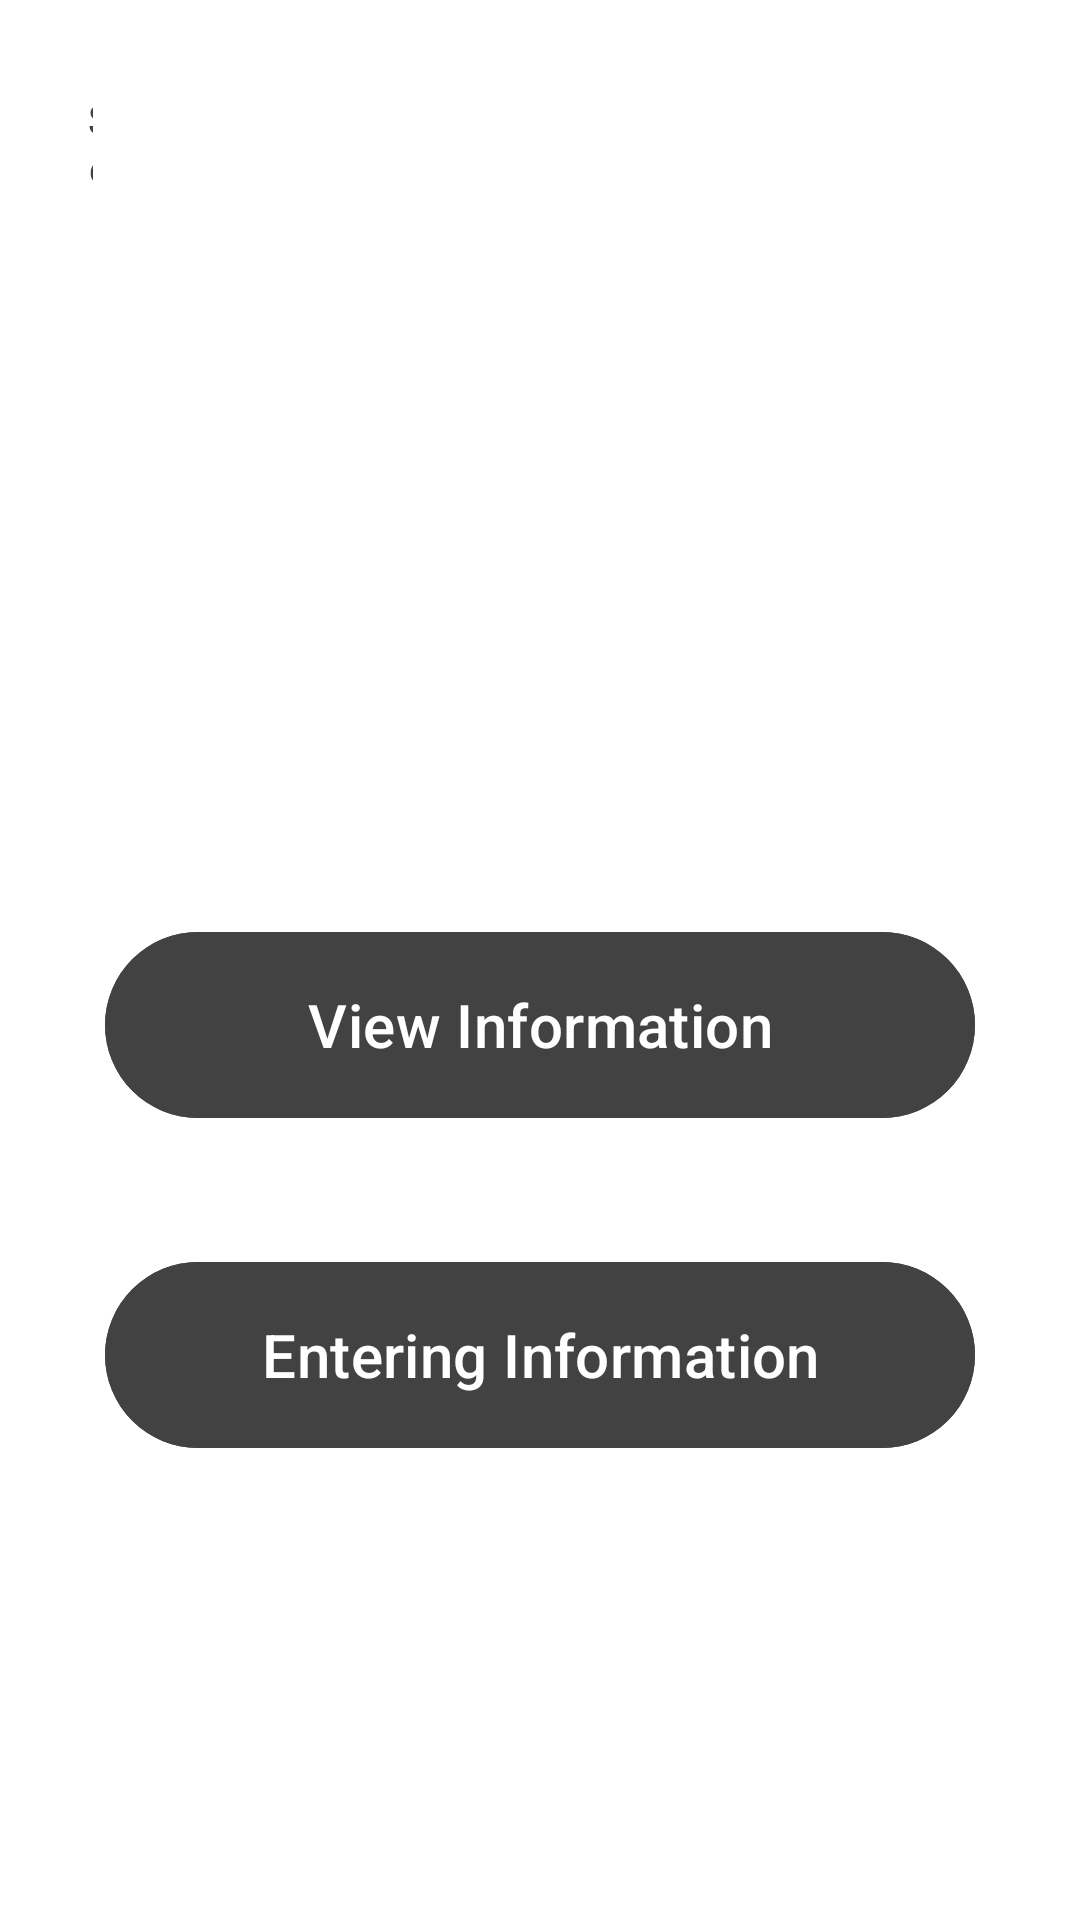

Write the Android layout XML for this screen, with the resource values it uses.
<!-- AndroidManifest.xml: application theme Theme.MyApplication21 -->
<!-- res/layout/activity_home.xml -->
<?xml version="1.0" encoding="utf-8"?>
<RelativeLayout xmlns:android="http://schemas.android.com/apk/res/android"
    xmlns:app="http://schemas.android.com/apk/res-auto"
    xmlns:tools="http://schemas.android.com/tools"
    android:layout_width="match_parent"
    android:layout_height="match_parent"
    android:background="@drawable/background2"
    tools:context=".HomeActivity">

    <TextView
        android:id="@+id/home"
        android:layout_width="match_parent"
        android:layout_height="wrap_content"
        android:layout_marginStart="120dp"
        android:layout_marginTop="120dp"
        android:layout_marginEnd="120dp"
        android:layout_marginBottom="120dp"
        android:gravity="center"
        android:text="Home"
        android:textColor="@color/white"
        android:textSize="35dp"
        android:background="#00FFFFFF"
        android:textStyle="bold" />
    <com.google.android.material.button.MaterialButton
        android:id="@+id/settingbtn"
        android:layout_width="50dp"
        android:layout_height="50dp"
        android:text="Setting"
        android:textColor="@color/cardview_dark_background"
        android:layout_marginStart="20dp"
        android:layout_marginLeft="5dp"
        android:layout_marginTop="20dp"
        android:layout_marginEnd="20dp"
        android:layout_marginBottom="20dp"
        android:background="@drawable/baseline_settings_24"/>

    <com.google.android.material.button.MaterialButton
        android:id="@+id/infobtn"
        android:layout_width="290dp"
        android:layout_height="70dp"
        android:layout_below="@+id/home"
        android:layout_centerHorizontal="true"
        android:layout_marginStart="20dp"
        android:layout_marginTop="20dp"
        android:layout_marginEnd="20dp"
        android:layout_marginBottom="20dp"
        android:backgroundTint="@color/cardview_dark_background"
        android:text="View Information"
        android:textSize="20sp"/>

    <com.google.android.material.button.MaterialButton
        android:id="@+id/enterbtn"
        android:layout_width="290dp"
        android:layout_height="70dp"
        android:layout_below="@+id/infobtn"
        android:layout_centerHorizontal="true"
        android:layout_marginStart="20dp"
        android:layout_marginTop="20dp"
        android:layout_marginEnd="20dp"
        android:layout_marginBottom="20dp"
        android:backgroundTint="@color/cardview_dark_background"
        android:text="Entering Information"
        android:textSize="20sp" />
</RelativeLayout>
<!-- resources referenced by this layout -->
<resources>
  <style name="Theme.MyApplication21" parent="Base.Theme.MyApplication21" />
  <style name="Base.Theme.MyApplication21" parent="Theme.Material3.DayNight.NoActionBar">
          
          
         <item name="android:textColor">#0826BF</item>
          <item name="editTextColor">#0826BF</item>
         <item name="android:textColorHint">#0826BF</item>
          <item name="android:editTextColor">#0826BF</item>
          <item name="android:background">#FFFFFF</item>
  
  
      </style>
  <!-- not gathered from this repository: default colours our renderer supplied (Android Studio template values) -->
  <color name="white">#FFFFFFFF</color>
</resources>
